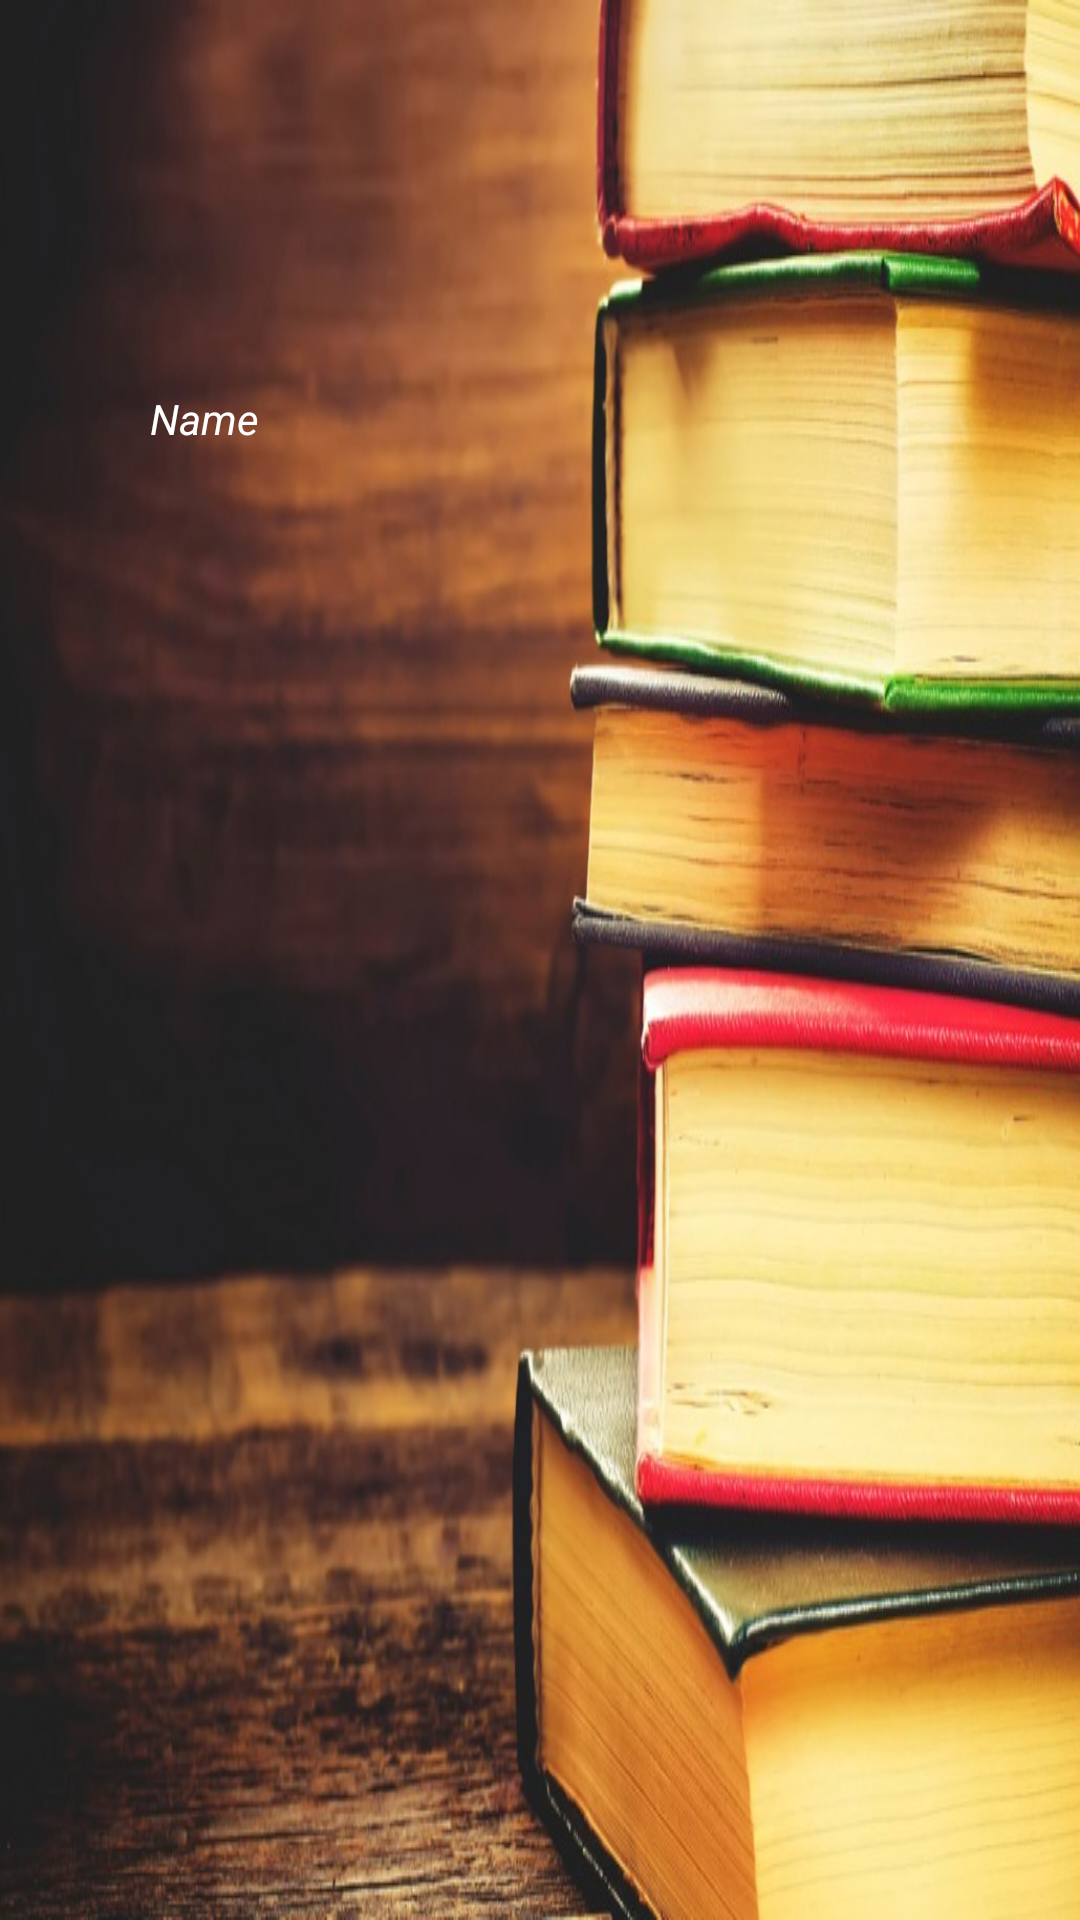

Write the Android layout XML for this screen, with the resource values it uses.
<!-- AndroidManifest.xml: application theme AppTheme -->
<!-- res/layout/header.xml -->
<?xml version="1.0" encoding="utf-8"?>
<LinearLayout xmlns:android="http://schemas.android.com/apk/res/android"
    android:orientation="vertical"
    android:layout_width="match_parent"
    android:layout_height="200dp"
    android:background="@drawable/book">

    <ImageView
        android:layout_width="150dp"
        android:layout_height="100dp"
        android:src="@drawable/user1"
        android:layout_marginTop="60px"
        android:id="@+id/HUserImage"


        />
    <TextView
        android:id="@+id/Name"
        android:layout_width="match_parent"
        android:layout_height="wrap_content"
        android:text="Name"
        android:paddingLeft="50dp"
        android:textColor="#fff"
        android:textStyle="italic"
        android:textSize="@dimen/fab_margin"
        android:paddingTop="10dp" />

</LinearLayout>
<!-- resources referenced by this layout -->
<resources>
  <!-- drawable book: jpg bitmap (drawable, 109446 bytes) -->
  <style name="AppTheme" parent="Theme.AppCompat.Light.DarkActionBar">
          
          <item name="colorPrimary">@color/CartaZucchero</item>
          <item name="colorPrimaryDark">@color/colorPrimaryDark</item>
          <item name="colorAccent">@color/colorAccent</item>
      </style>
  <color name="CartaZucchero">#0060A0</color>
  <color name="colorPrimaryDark">#303F9F</color>
  <color name="colorAccent">#FF4081</color>
</resources>
